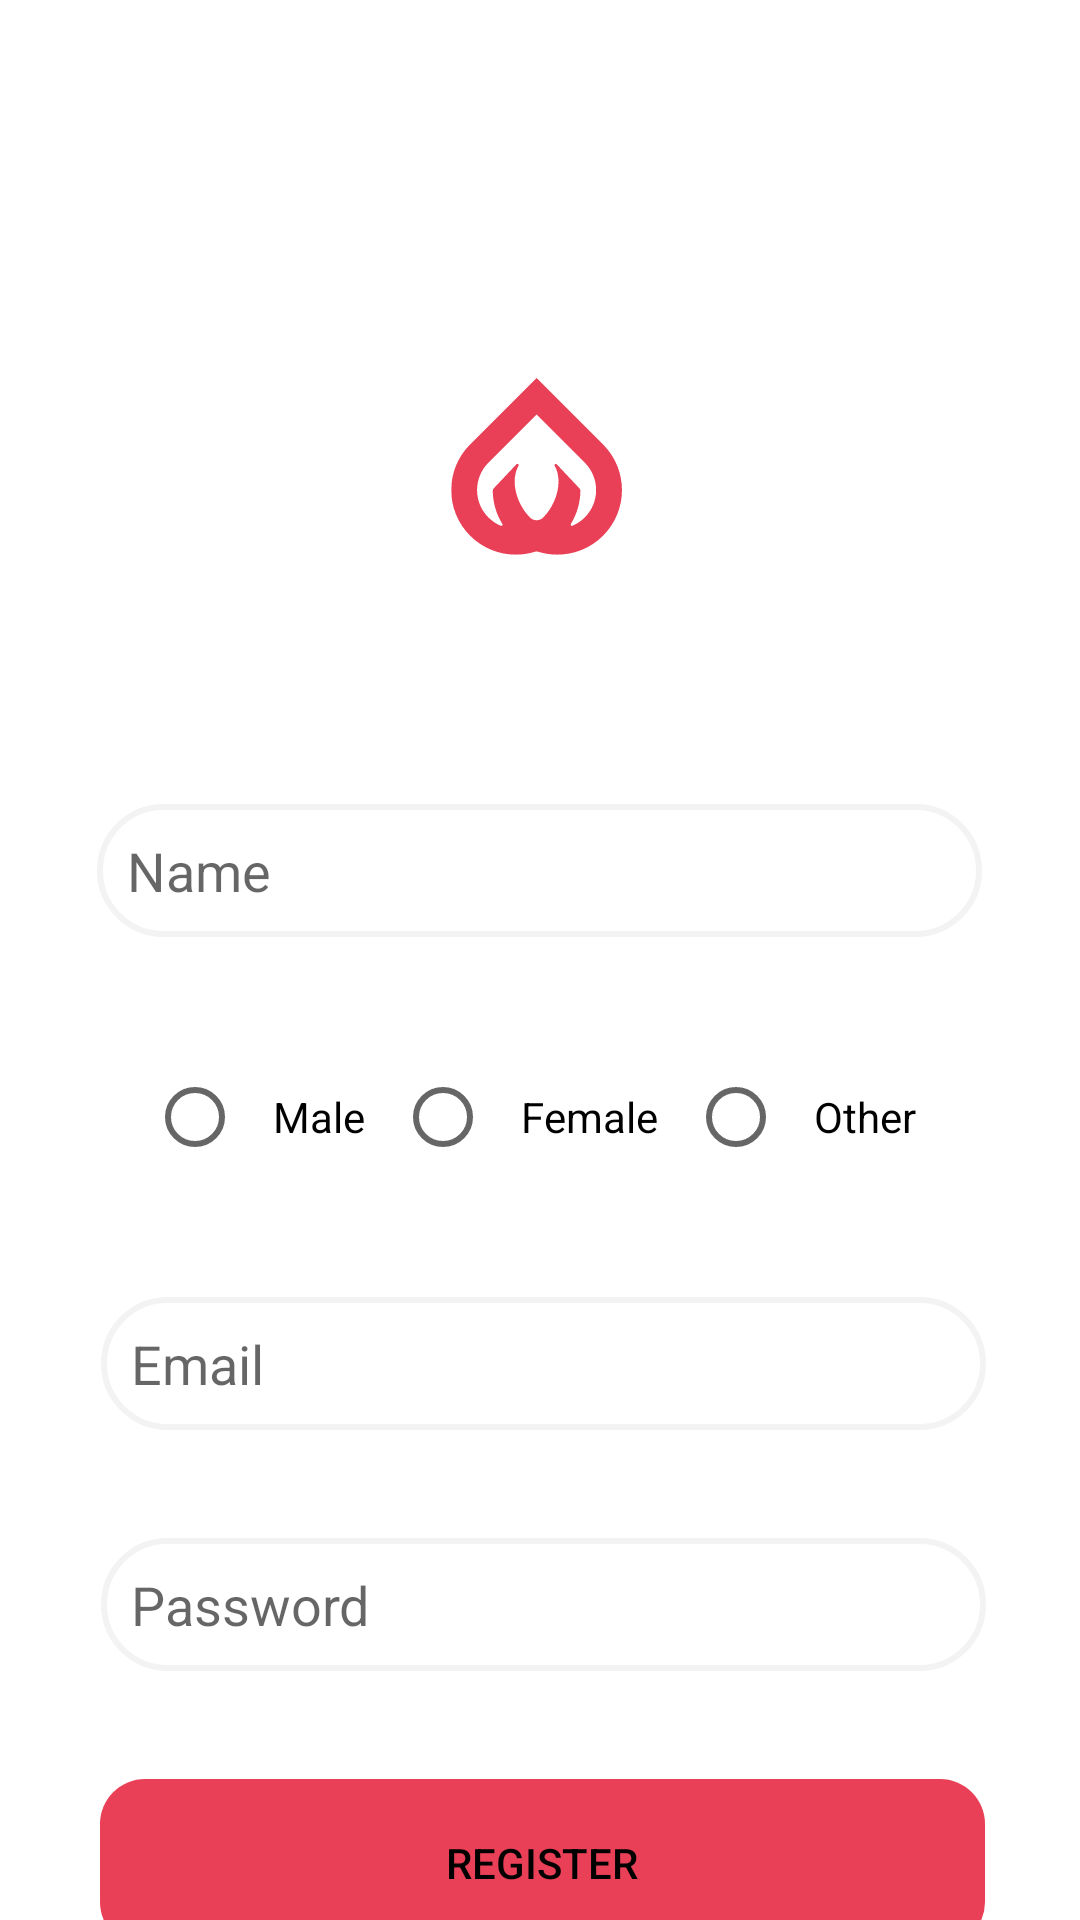

Here is an Android app screen rendered from its layout file. Give the layout XML and the strings, colors and styles it references.
<!-- AndroidManifest.xml: application theme Theme.FirebaseTesting -->
<!-- res/layout/activity_register.xml -->
<?xml version="1.0" encoding="utf-8"?>
<androidx.constraintlayout.widget.ConstraintLayout xmlns:android="http://schemas.android.com/apk/res/android"
    xmlns:app="http://schemas.android.com/apk/res-auto"
    xmlns:tools="http://schemas.android.com/tools"
    android:layout_width="match_parent"
    android:layout_height="match_parent"
    tools:context=".activity.LoginActivity">

    <EditText
        android:id="@+id/email"
        android:layout_width="295dp"
        android:layout_height="wrap_content"
        android:layout_marginTop="36dp"
        android:background="@drawable/custom_input"
        android:ems="10"
        android:hint="Email"
        android:inputType="textPersonName"
        android:padding="10dp"
        android:textColor="@color/black"
        app:layout_constraintEnd_toEndOf="parent"
        app:layout_constraintHorizontal_bias="0.517"
        app:layout_constraintStart_toStartOf="parent"
        app:layout_constraintTop_toBottomOf="@+id/radioGroup" />

    <Button
        android:id="@+id/register"
        android:layout_width="295dp"
        android:layout_height="wrap_content"
        android:layout_marginTop="36dp"
        android:background="@drawable/custombutton"
        android:text="Register"
        android:textColor="@color/black"
        app:layout_constraintEnd_toEndOf="parent"
        app:layout_constraintHorizontal_bias="0.511"
        app:layout_constraintStart_toStartOf="parent"
        app:layout_constraintTop_toBottomOf="@+id/password" />

    <EditText
        android:id="@+id/password"
        android:layout_width="295dp"
        android:layout_height="wrap_content"
        android:layout_marginTop="36dp"
        android:background="@drawable/custom_input"
        android:ems="10"
        android:hint="Password"
        android:inputType="textPassword"
        android:padding="10dp"
        android:textColor="@color/black"
        app:layout_constraintEnd_toEndOf="parent"
        app:layout_constraintHorizontal_bias="0.517"
        app:layout_constraintStart_toStartOf="parent"
        app:layout_constraintTop_toBottomOf="@+id/email" />

    <ImageView
        android:id="@+id/imageView"
        android:layout_width="108dp"
        android:layout_height="100dp"
        android:layout_marginTop="116dp"
        app:layout_constraintEnd_toEndOf="parent"
        app:layout_constraintHorizontal_bias="0.498"
        app:layout_constraintStart_toStartOf="parent"
        app:layout_constraintTop_toTopOf="parent"
        app:srcCompat="@drawable/logo" />

    <RadioGroup
        android:id="@+id/radioGroup"
        android:layout_width="wrap_content"
        android:layout_height="wrap_content"
        android:layout_marginTop="36dp"
        android:orientation="horizontal"
        app:layout_constraintEnd_toEndOf="parent"
        app:layout_constraintHorizontal_bias="0.523"
        app:layout_constraintStart_toStartOf="parent"
        app:layout_constraintTop_toBottomOf="@+id/name">

        <RadioButton
            android:id="@+id/radioButton4"
            android:layout_width="wrap_content"
            android:layout_height="wrap_content"
            android:layout_weight="1"
            android:text="Male"
            android:padding="10dp"/>

        <RadioButton
            android:id="@+id/radioButton3"
            android:layout_width="wrap_content"
            android:layout_height="wrap_content"
            android:layout_weight="1"
            android:text="Female"
            android:padding="10dp"/>
        <RadioButton
        android:id="@+id/radioButtonAnother"
        android:layout_width="wrap_content"
        android:layout_height="wrap_content"
        android:layout_weight="1"
        android:text="Other"
        android:padding="10dp"/>
    </RadioGroup>

    <EditText
        android:id="@+id/name"
        android:layout_width="295dp"
        android:layout_height="wrap_content"
        android:layout_marginTop="52dp"
        android:background="@drawable/custom_input"
        android:ems="10"
        android:hint="Name"
        android:inputType="textPersonName"
        android:padding="10dp"
        android:textColor="@color/black"
        app:layout_constraintEnd_toEndOf="parent"
        app:layout_constraintHorizontal_bias="0.497"
        app:layout_constraintStart_toStartOf="parent"
        app:layout_constraintTop_toBottomOf="@+id/imageView" />

</androidx.constraintlayout.widget.ConstraintLayout>
<!-- resources referenced by this layout -->
<resources>
  <color name="black">#FF000000</color>
  <!-- drawable custom_input (drawable) -->
  <?xml version="1.0" encoding="utf-8"?>
  <shape xmlns:android="http://schemas.android.com/apk/res/android">
  <solid
      android:color="@color/white">
  </solid>
  <corners
      android:bottomLeftRadius="50dp"
      android:bottomRightRadius="50dp"
      android:topLeftRadius="50dp"
      android:topRightRadius="50dp"
  />
      <stroke
          android:width="2dp"
          android:color="#F3F3F3"
          />
  
  </shape>
  <!-- drawable custombutton (drawable) -->
  <vector xmlns:android="http://schemas.android.com/apk/res/android"
      android:width="295dp"
      android:height="56dp"
      android:viewportWidth="295"
      android:viewportHeight="56">
    <path
        android:pathData="M15,0L280,0A15,15 0,0 1,295 15L295,41A15,15 0,0 1,280 56L15,56A15,15 0,0 1,0 41L0,15A15,15 0,0 1,15 0z"
        android:fillColor="#E94057"/>
  </vector>
  <!-- drawable logo (drawable) -->
  <vector xmlns:android="http://schemas.android.com/apk/res/android"
      android:width="375dp"
      android:height="375dp"
      android:viewportWidth="375"
      android:viewportHeight="375">
    <group>
      <clip-path
          android:pathData="M79,37.5L293,37.5L293,259L79,259ZM79,37.5"/>
      <path
          android:pathData="M268.949,120.652L268.816,120.52C268.805,120.508 268.797,120.5 268.793,120.492L185.738,37.461L185.734,37.461L102.68,120.492C102.672,120.5 102.668,120.516 102.656,120.52L102.52,120.652L102.523,120.652C71.148,152.195 71.203,203.191 102.684,234.668C124.563,256.539 155.867,263.23 183.52,254.754C184.961,254.313 186.516,254.313 187.965,254.754C215.621,263.23 246.922,256.539 268.797,234.668C300.27,203.191 300.328,152.199 268.949,120.652ZM132.219,175.402C131.398,176.223 130.945,177.324 130.945,178.48C131.102,192.895 135.098,207.27 142.93,219.945C143.73,221.242 142.395,222.824 140.992,222.234C135.371,219.871 130.109,216.406 125.527,211.828C106.621,192.934 106.605,162.297 125.484,143.371L185.734,83.137L245.988,143.371C264.871,162.297 264.855,192.934 245.949,211.828C241.371,216.406 236.105,219.871 230.484,222.234C229.082,222.824 227.75,221.242 228.547,219.945C236.379,207.266 240.371,192.891 240.531,178.48C240.531,177.328 240.074,176.223 239.258,175.402L210.758,145.18C209.406,144.059 207.523,145.637 208.371,147.172C219.441,167.195 209.926,195.961 194.047,211.828C194.02,211.859 193.992,211.887 193.965,211.914C189.441,216.422 182.023,216.422 177.504,211.906C177.477,211.879 177.453,211.859 177.426,211.828C161.547,195.961 152.031,167.199 163.105,147.176C163.957,145.641 162.074,144.066 160.723,145.184ZM132.219,175.402"
          android:fillColor="#E94057"
          android:fillType="nonZero"
          android:strokeColor="#00000000"/>
    </group>
  </vector>
  <style name="Theme.FirebaseTesting" parent="Theme.MaterialComponents.DayNight.NoActionBar">
          
          <item name="colorPrimary">@color/red</item>
          <item name="colorPrimaryVariant">@color/red</item>
          <item name="colorOnPrimary">@color/red</item>
          
          <item name="colorSecondary">@color/white</item>
          <item name="colorSecondaryVariant">@color/white</item>
          <item name="colorOnSecondary">@color/white</item>
          
          <item name="android:statusBarColor" tools:targetApi="l">?attr/colorPrimaryVariant</item>
          
      </style>
  <color name="white">#FFFFFFFF</color>
  <color name="red">#B7D1A9</color>
</resources>
